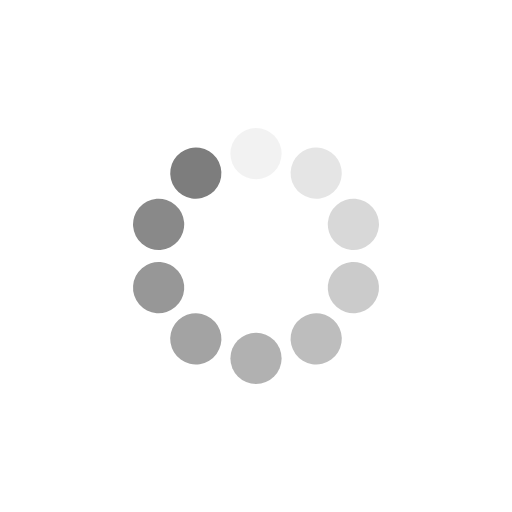
t = 0.00 s
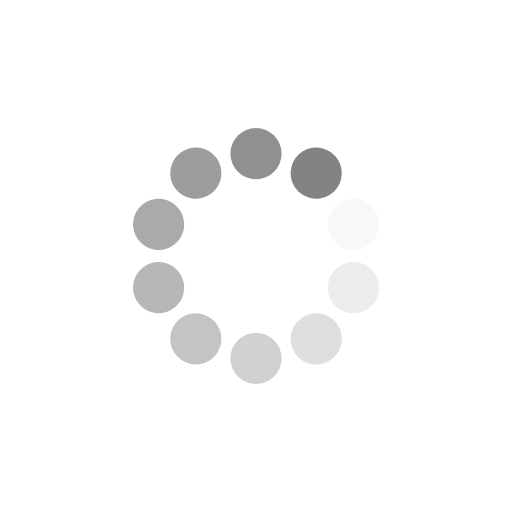
t = 0.25 s
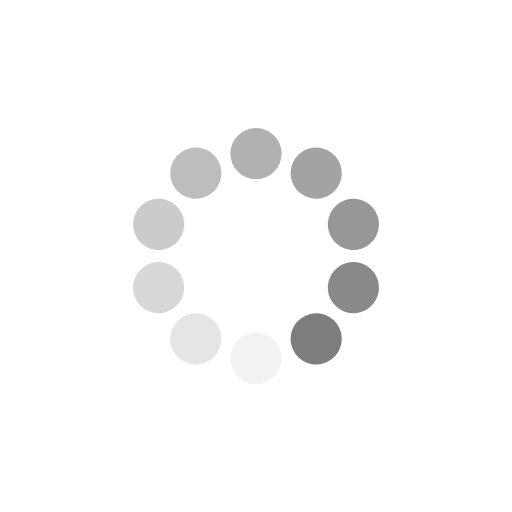
t = 0.50 s
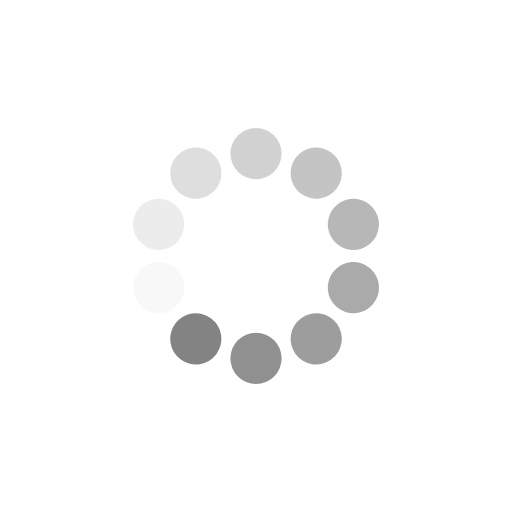
t = 0.75 s

The animated SVG that drew these frames (rendered in a browser with its animation timeline set to each time). Animation: 10 SMIL elements (animate=10); one cycle of 1.00 s, repeats indefinitely.

<?xml version="1.0" encoding="utf-8"?>
<svg xmlns="http://www.w3.org/2000/svg" xmlns:xlink="http://www.w3.org/1999/xlink" style="margin: auto; background: none; display: block; shape-rendering: auto;" width="50px" height="50px" viewBox="0 0 100 100" preserveAspectRatio="xMidYMid">
<g transform="rotate(0 50 50)">
  <rect x="45" y="25" rx="5" ry="5" width="10" height="10" fill="#7d7d7d">
    <animate attributeName="opacity" values="1;0" keyTimes="0;1" dur="1s" begin="-0.9s" repeatCount="indefinite"></animate>
  </rect>
</g><g transform="rotate(36 50 50)">
  <rect x="45" y="25" rx="5" ry="5" width="10" height="10" fill="#7d7d7d">
    <animate attributeName="opacity" values="1;0" keyTimes="0;1" dur="1s" begin="-0.8s" repeatCount="indefinite"></animate>
  </rect>
</g><g transform="rotate(72 50 50)">
  <rect x="45" y="25" rx="5" ry="5" width="10" height="10" fill="#7d7d7d">
    <animate attributeName="opacity" values="1;0" keyTimes="0;1" dur="1s" begin="-0.7s" repeatCount="indefinite"></animate>
  </rect>
</g><g transform="rotate(108 50 50)">
  <rect x="45" y="25" rx="5" ry="5" width="10" height="10" fill="#7d7d7d">
    <animate attributeName="opacity" values="1;0" keyTimes="0;1" dur="1s" begin="-0.6s" repeatCount="indefinite"></animate>
  </rect>
</g><g transform="rotate(144 50 50)">
  <rect x="45" y="25" rx="5" ry="5" width="10" height="10" fill="#7d7d7d">
    <animate attributeName="opacity" values="1;0" keyTimes="0;1" dur="1s" begin="-0.5s" repeatCount="indefinite"></animate>
  </rect>
</g><g transform="rotate(180 50 50)">
  <rect x="45" y="25" rx="5" ry="5" width="10" height="10" fill="#7d7d7d">
    <animate attributeName="opacity" values="1;0" keyTimes="0;1" dur="1s" begin="-0.4s" repeatCount="indefinite"></animate>
  </rect>
</g><g transform="rotate(216 50 50)">
  <rect x="45" y="25" rx="5" ry="5" width="10" height="10" fill="#7d7d7d">
    <animate attributeName="opacity" values="1;0" keyTimes="0;1" dur="1s" begin="-0.3s" repeatCount="indefinite"></animate>
  </rect>
</g><g transform="rotate(252 50 50)">
  <rect x="45" y="25" rx="5" ry="5" width="10" height="10" fill="#7d7d7d">
    <animate attributeName="opacity" values="1;0" keyTimes="0;1" dur="1s" begin="-0.2s" repeatCount="indefinite"></animate>
  </rect>
</g><g transform="rotate(288 50 50)">
  <rect x="45" y="25" rx="5" ry="5" width="10" height="10" fill="#7d7d7d">
    <animate attributeName="opacity" values="1;0" keyTimes="0;1" dur="1s" begin="-0.1s" repeatCount="indefinite"></animate>
  </rect>
</g><g transform="rotate(324 50 50)">
  <rect x="45" y="25" rx="5" ry="5" width="10" height="10" fill="#7d7d7d">
    <animate attributeName="opacity" values="1;0" keyTimes="0;1" dur="1s" begin="0s" repeatCount="indefinite"></animate>
  </rect>
</g>
<!-- [ldio] generated by https://loading.io/ --></svg>
